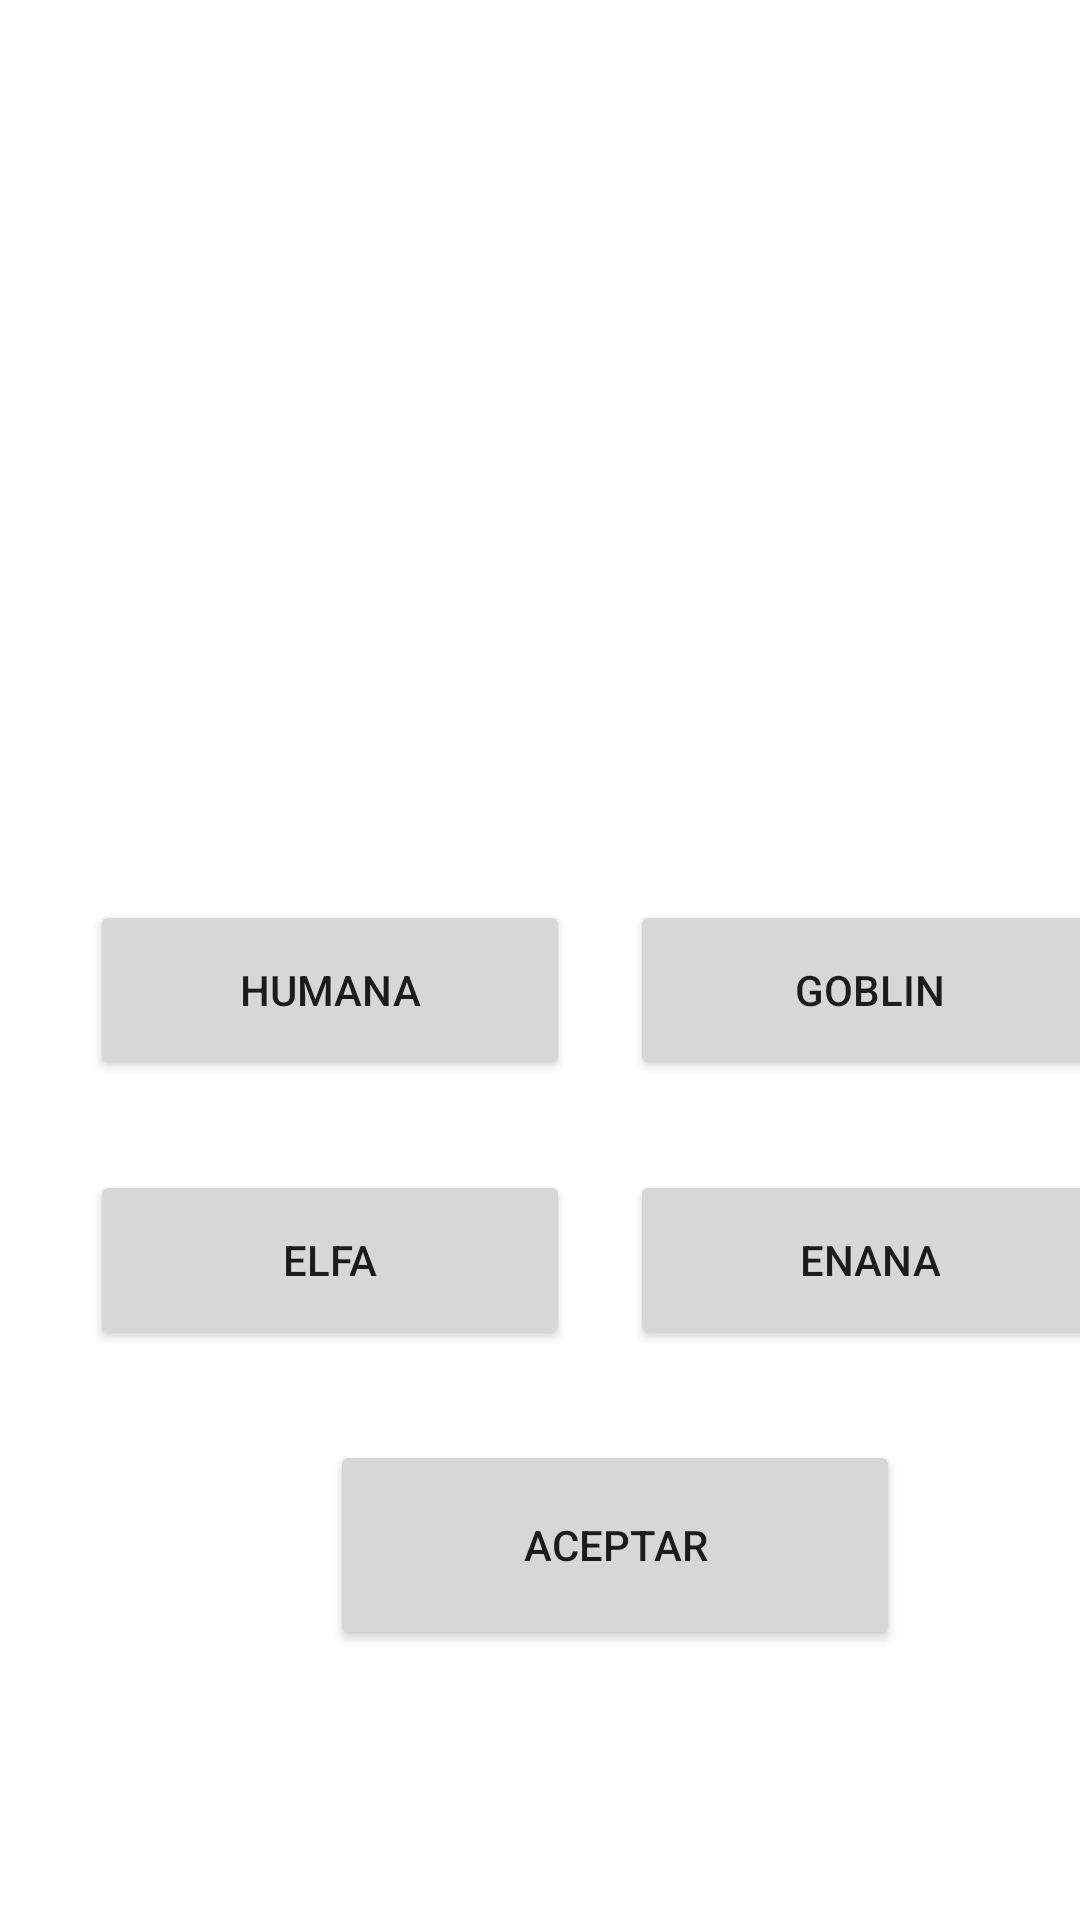

Produce the Android XML layout that renders to this screen, including the resource entries it uses.
<!-- AndroidManifest.xml: application theme Theme.AleatorizadorEventos10 -->
<!-- res/layout/activity_main2.xml -->
<?xml version="1.0" encoding="utf-8"?>
<androidx.constraintlayout.widget.ConstraintLayout xmlns:android="http://schemas.android.com/apk/res/android"
    xmlns:app="http://schemas.android.com/apk/res-auto"
    xmlns:tools="http://schemas.android.com/tools"
    android:layout_width="match_parent"
    android:layout_height="match_parent"
    tools:context=".MainActivity2">

    <LinearLayout
        android:layout_width="match_parent"
        android:layout_height="match_parent"
        android:orientation="vertical"
        tools:ignore="MissingConstraints">

        <ImageView
            android:id="@+id/imageView"
            android:layout_width="wrap_content"
            android:layout_height="250dp"
            android:layout_marginTop="20dp"
            android:layout_marginRight="7dp"
            android:layout_marginLeft="7dp"
            app:srcCompat="@drawable/inicio"
            tools:ignore="MissingConstraints"/>

        <LinearLayout
            android:layout_width="match_parent"
            android:layout_height="wrap_content"
            android:orientation="horizontal"
            tools:ignore="MissingConstraints">

            <Button
                android:id="@+id/button1"
                android:layout_width="160dp"
                android:layout_height="60dp"
                android:text="Humana"
                android:layout_marginTop="30dp"
                android:layout_marginLeft="30dp"
                android:layout_marginRight="20dp"
                tools:ignore="MissingConstraints"/>

            <Button
                android:id="@+id/button2"
                android:layout_width="160dp"
                android:layout_height="60dp"
                android:text="Goblin"
                android:layout_marginTop="30dp"
                android:layout_marginRight="30dp"
                tools:ignore="MissingConstraints"/>
        </LinearLayout>

        <LinearLayout
            android:layout_width="match_parent"
            android:layout_height="wrap_content"
            android:orientation="horizontal"
            tools:ignore="MissingConstraints">

            <Button
                android:id="@+id/button3"
                android:layout_width="160dp"
                android:layout_height="60dp"
                android:text="Elfa"
                android:layout_marginTop="30dp"
                android:layout_marginLeft="30dp"
                android:layout_marginRight="20dp"
                tools:ignore="MissingConstraints"/>

            <Button
                android:id="@+id/button4"
                android:layout_width="160dp"
                android:layout_height="60dp"
                android:text="Enana"
                android:layout_marginTop="30dp"
                android:layout_marginRight="30dp"
                tools:ignore="MissingConstraints"/>
        </LinearLayout>

        <Button
            android:id="@+id/button0"
            android:layout_width="190dp"
            android:layout_height="70dp"
            android:text="Aceptar"
            android:layout_marginTop="30dp"
            android:layout_marginLeft="110dp"
            tools:ignore="MissingConstraints"/>
    </LinearLayout>
</androidx.constraintlayout.widget.ConstraintLayout>
<!-- resources referenced by this layout -->
<resources>
  <style name="Theme.AleatorizadorEventos10" parent="Theme.MaterialComponents.DayNight.DarkActionBar">
          
          <item name="colorPrimary">@color/purple_500</item>
          <item name="colorPrimaryVariant">@color/purple_700</item>
          <item name="colorOnPrimary">@color/white</item>
          
          <item name="colorSecondary">@color/teal_200</item>
          <item name="colorSecondaryVariant">@color/teal_700</item>
          <item name="colorOnSecondary">@color/black</item>
          
          <item name="android:statusBarColor">?attr/colorPrimaryVariant</item>
          
      </style>
  <!-- not gathered from this repository: default colours our renderer supplied (Android Studio template values) -->
  <color name="purple_500">#FF6200EE</color>
  <color name="purple_700">#FF3700B3</color>
  <color name="teal_200">#FF03DAC5</color>
  <color name="teal_700">#FF018786</color>
  <color name="black">#FF000000</color>
  <color name="white">#FFFFFFFF</color>
</resources>
